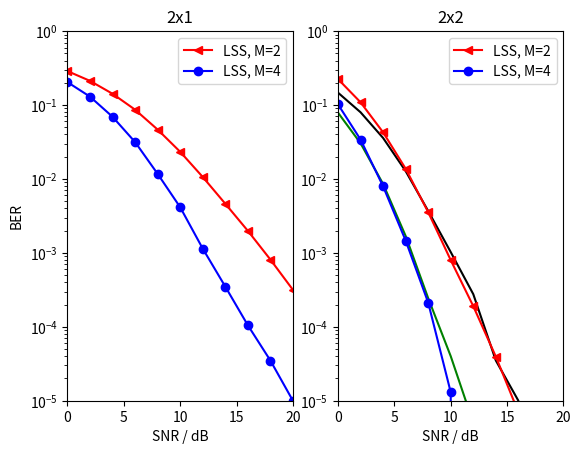

Recreate this plot in Python.
# Copyright 2017 Communications Engineering Lab - KIT.
# All Rights Reserved.
# Author: Manuel Roth.
#
# Unless required by applicable law or agreed to in writing, software
# distributed under the GNU General Public License v3.0 is distributed on an "AS IS"
# BASIS, WITHOUT WARRANTIES OR CONDITIONS OF ANY KIND, either express or implied.
# See the License for the specific language governing permissions and
# limitations under the License.

"""
Create BER/SNR plots using a list of calculated points.

"""


import numpy as np
import matplotlib.pyplot as plt


# Testing the 2x1 transmission scheme.
points2x1_2 = [0.28773625, 0.21225625, 0.14205375, 0.08651625, 0.04656, 0.0232975, 0.01064, 0.00462625, 0.00199, 0.0008125, 0.00031625]
points2x1_4 = [0.20399875, 0.12980875, 0.06934875, 0.03154375, 0.01171875, 0.004145, 0.0011425, 0.00035, 0.000105, 3.5e-05, 1e-05]

# Testing the 2x2 transmission scheme.
points2x2_2 = [0.2244675, 0.108935, 0.0427425, 0.013775, 0.003555, 0.0007975, 0.00019, 3.95e-05, 7e-06, 0.0, 0.0]
gp_2 = [0.14705875, 0.07981875, 0.0358475, 0.012775, 0.00368875, 0.001025, 0.00027625, 3.5e-05, 1e-05, 0.0, 0.0]

points2x2_4 =[0.10201, 0.0341025, 0.00795, 0.0014675, 0.0002125, 1.3e-05, 0.0, 0.0, 0.0, 0.0, 0.0]
gp_4 = [0.0788675, 0.0303975, 0.00855875, 0.00169375, 0.00024375, 4e-05, 5e-06, 0.0, 0.0, 0.0, 0.0]

# BER is measured for the following SNRs.
steps = np.arange(0, 22, 2)

# Plot the results in a BER over SNR plot.
plt.figure(1)
#plt.plot(steps, points2x1_2, 'r-<', label='LSS, M=2')
#plt.plot(steps, points2x1_4, 'b-o', label='LSS, M=4')
plt.subplot(121)
plt.title('2x1')
plt.plot(steps, points2x1_2, 'r-<', label='LSS, M=2')
plt.plot(steps, points2x1_4, 'b-o', label='LSS, M=4')
plt.axis([0, 20, 0.00001, 1])
plt.xlabel('SNR / dB')
plt.ylabel('BER')
plt.yscale('log')
plt.legend()
plt.subplot(122)
plt.title('2x2')
plt.plot(steps, gp_2, 'k-')
plt.plot(steps, points2x2_2, 'r-<', label='LSS, M=2')
plt.plot(steps, gp_4, 'g-')
plt.plot(steps, points2x2_4, 'b-o', label='LSS, M=4')
plt.axis([0, 20, 0.00001, 1])
plt.xlabel('SNR / dB')
plt.yscale('log')
plt.legend()
plt.show()
